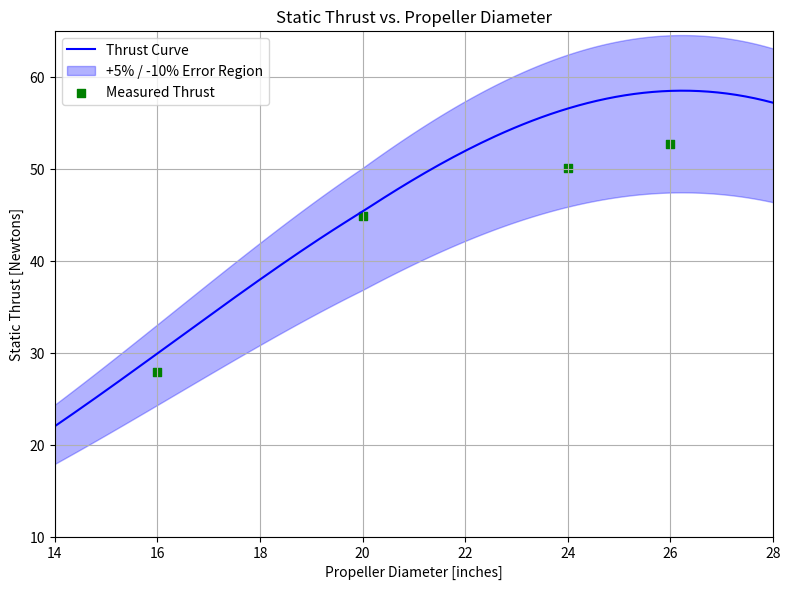

Write Python code to recreate this figure.
''' Script is called Static_Thrust_Calculations.py '''

import numpy as np
import matplotlib.pyplot as plt
from math import pi
from scipy.interpolate import interp1d

''' Functions '''
def static_thrust_calculation(propeller_diameters, propeller_pitch, rpms):
    # Following Equation from Electric RC Aircraft Guy
    # https://www.electricrcaircraftguy.com/2013/09/propeller-static-dynamic-thrust-equation.html

    multiplying_term_1 = 1.225 * pi * pow((0.0254 * propeller_diameters), 2) / 4
    multiplying_term_2 = (propeller_diameters / (3.29546 * propeller_pitch))

    velocity_exit_term = rpms * 0.0254 * prop_pitch * (1/60)

    thrust = (multiplying_term_1 * pow(velocity_exit_term, 2)
              * pow(multiplying_term_2, 1.5))

    return thrust


def thrust_rpm_percent_change(input_diameters, input_pitch, input_rpms, percent_change):
    # Reducing the RPM values before passing it to static_thrust_calculation()

    new_rpms = input_rpms * (1 + (percent_change/100))

    changed_thrust \
        = static_thrust_calculation(input_diameters, input_pitch, new_rpms)

    return changed_thrust

def thrust_function(x):
    return -0.19205 * x**2 + 10.9993 * x - 97.28493


''' Main Code '''
# Tested / Original Thrust and RPM values
tested_thrust_diameters = np.array([16, 20, 24, 26])
tested_thrust = np.array([27.92, 44.87, 50.06, 52.66])

# Original RPM Values with Propeller Diameters
tested_rpm = [5573, 4643, 3331]
tested_rpm_diameters = [16, 20, 26]

# Linear Interpolation for RPM Values
datapoints = 200
prop_diameters = np.linspace(12, 30, datapoints)
interp_func = interp1d(tested_rpm_diameters, tested_rpm, kind='linear',
                       fill_value="extrapolate")
interpolated_rpms = interp_func(prop_diameters)

# Propellers with Pitch of 10 inches
prop_pitch = np.full(datapoints, 10.0)

# Calculating Thrust with the Error Regions [+5% to -10%]
thrust_curve \
    = static_thrust_calculation(prop_diameters, prop_pitch, interpolated_rpms)

upper_error = thrust_rpm_percent_change(prop_diameters, prop_pitch,
                                        interpolated_rpms, 5)
lower_error = thrust_rpm_percent_change(prop_diameters, prop_pitch,
                                        interpolated_rpms, -10)

''' Graphing '''
fig_width = 8
fig_height = 6

plt.figure(figsize=(fig_width, fig_height), dpi=300)

# Plotting the thrust curve
plt.plot(prop_diameters, thrust_curve, label='Thrust Curve', color='blue')

# Filling +5% / -10% Error Region
plt.fill_between(prop_diameters, lower_error, upper_error,
                 color='blue', alpha=0.3, label='+5% / -10% Error Region')

# Plot the tested thrust values
plt.scatter(tested_thrust_diameters, tested_thrust, color='green',
            label='Measured Thrust', marker='s')

# Set x-axis ticks and range
plt.xticks(np.arange(14, 30, 2))  # Tick marks every 2 units
plt.xlim(14, 28)  # Set x-axis range
plt.ylim(10, 65)  # Adjust y-axis range

# Labels and title
plt.xlabel('Propeller Diameter [inches]')
plt.ylabel('Static Thrust [Newtons]')
plt.title('Static Thrust vs. Propeller Diameter')
plt.legend()
plt.grid(True)
plt.tight_layout()

# Show the plot
plt.show()



